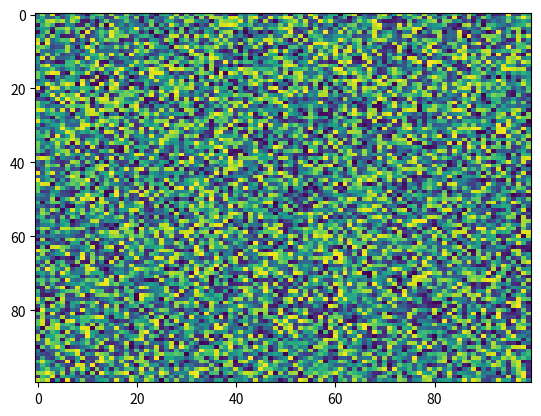

Write the Python code that produced this figure.
import matplotlib.pyplot as plt
import numpy as np
X = np.random.rand(100, 100)
plt.imshow(filterrad=4.0, resample=None, alpha=None, norm=None, url=None, X=X, filternorm=True, aspect='auto', interpolation='nearest', cmap='viridis', data=None, interpolation_stage=None)
